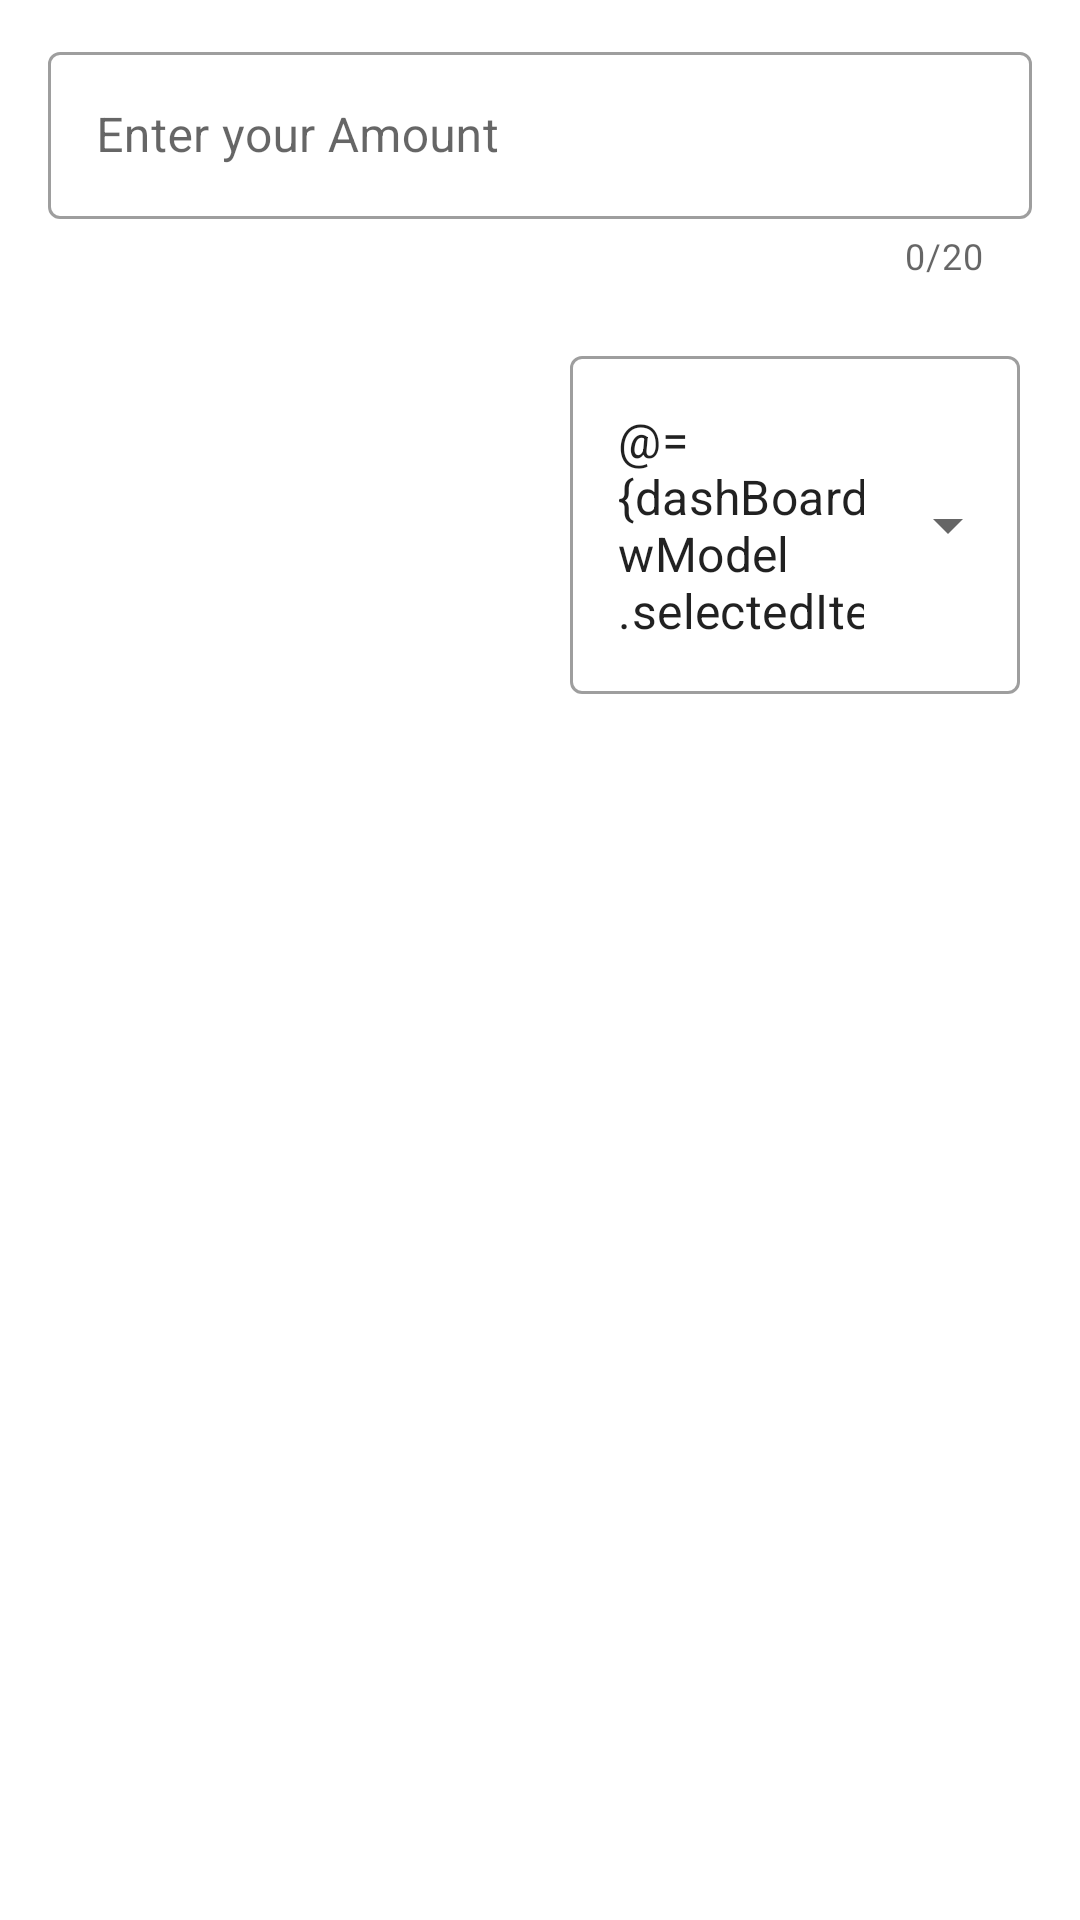

Reconstruct the res/layout file that produces this screen, plus the resources it refers to.
<!-- AndroidManifest.xml: application theme Theme.PayPayAndroidTest -->
<!-- res/layout/fragment_dash_board.xml -->
<?xml version="1.0" encoding="utf-8"?>
<layout xmlns:android="http://schemas.android.com/apk/res/android"
    xmlns:app="http://schemas.android.com/apk/res-auto"
    xmlns:tools="http://schemas.android.com/tools">

    <data>

        <import type="android.view.View" />
        <variable
            name="dashBoardViewModel"
            type="com.example.paypayandroidtest.viewmodel.fragment.DashBoardViewModel" />
    </data>

    <androidx.constraintlayout.widget.ConstraintLayout
        android:id="@+id/parentLayput"
        android:layout_width="match_parent"
        android:layout_height="match_parent"
        tools:context=".ui.fragment.DashBoardFragment">

        <com.google.android.material.textfield.TextInputLayout
            android:id="@+id/input_amount"
            style="@style/Widget.MaterialComponents.TextInputLayout.OutlinedBox"
            android:layout_width="match_parent"
            android:layout_height="wrap_content"
            android:layout_marginStart="16dp"
            android:layout_marginTop="12dp"
            android:layout_marginEnd="16dp"
            app:boxBackgroundMode="outline"
            app:counterEnabled="true"
            app:counterMaxLength="20"
            app:layout_constraintEnd_toEndOf="parent"
            app:layout_constraintStart_toStartOf="parent"
            app:layout_constraintTop_toTopOf="parent">

            
            <com.google.android.material.textfield.TextInputEditText
                android:layout_width="match_parent"
                android:layout_height="wrap_content"
                android:hint="@string/enter_your_amount"
                android:inputType="numberDecimal"
                android:onTextChanged="@{dashBoardViewModel.onTextChanged}"
                android:maxLength="20" />
        </com.google.android.material.textfield.TextInputLayout>

        <com.google.android.material.textfield.TextInputLayout
            android:id="@+id/currency_type"
            style="@style/Widget.MaterialComponents.TextInputLayout.OutlinedBox.ExposedDropdownMenu"
            android:layout_width="match_parent"
            android:layout_height="wrap_content"
            android:layout_margin="20dp"
            app:layout_constraintLeft_toLeftOf="parent"
            app:layout_constraintRight_toRightOf="parent"
            app:layout_constraintTop_toBottomOf="@+id/input_amount">

            <AutoCompleteTextView
                android:id="@+id/autoCompleteTextView"
                android:layout_width="150dp"
                android:layout_height="match_parent"
                android:layout_gravity="end"
                android:layout_weight="1"
                android:completionThreshold="1"
                android:ems="15"
                android:inputType="none"
                android:text="@={dashBoardViewModel.selectedItem}"
                tools:ignore="LabelFor" />

        </com.google.android.material.textfield.TextInputLayout>

        <androidx.recyclerview.widget.RecyclerView
            android:id="@+id/currency_list_recyclerview"
            android:layout_width="match_parent"
            android:layout_height="0dp"
            android:padding="5dp"
            app:layout_constraintBottom_toBottomOf="parent"
            app:layout_constraintEnd_toEndOf="parent"
            app:layout_constraintHorizontal_bias="0.0"
            app:layout_constraintStart_toStartOf="parent"
            app:layout_constraintTop_toBottomOf="@+id/currency_type"
            app:layout_constraintVertical_bias="0.0"
            tools:listitem="@layout/item_grid_layout" />

    </androidx.constraintlayout.widget.ConstraintLayout>
</layout>
<!-- res/layout/item_grid_layout.xml (included above) -->
<?xml version="1.0" encoding="utf-8"?>
<layout xmlns:android="http://schemas.android.com/apk/res/android"
    xmlns:app="http://schemas.android.com/apk/res-auto">

    <data>

    </data>

    <androidx.cardview.widget.CardView
        android:layout_width="match_parent"
        android:layout_height="wrap_content"
        app:cardElevation="2dp"
        app:cardUseCompatPadding="true">

        <androidx.constraintlayout.widget.ConstraintLayout
            android:layout_width="match_parent"
            android:layout_height="wrap_content"
            android:background="@color/design_default_color_primary_dark">

            <com.google.android.material.textview.MaterialTextView
                android:id="@+id/name_of_currency"
                android:layout_width="wrap_content"
                android:layout_height="wrap_content"
                android:layout_margin="3dp"
                android:padding="12dp"
                android:textColor="@color/white"
                app:layout_constraintEnd_toEndOf="parent"
                app:layout_constraintStart_toStartOf="parent"
                app:layout_constraintTop_toTopOf="parent" />


            <com.google.android.material.textview.MaterialTextView
                android:id="@+id/currnecy_value"
                android:layout_width="wrap_content"
                android:layout_height="wrap_content"
                android:layout_margin="5dp"
                android:padding="12dp"
                android:textColor="@color/white"
                app:layout_constraintEnd_toEndOf="parent"
                app:layout_constraintStart_toStartOf="parent"
                app:layout_constraintTop_toBottomOf="@+id/name_of_currency" />


        </androidx.constraintlayout.widget.ConstraintLayout>
    </androidx.cardview.widget.CardView>

</layout>
<!-- resources referenced by this layout -->
<resources>
  <string name="enter_your_amount">Enter your Amount</string>
  <style name="Theme.PayPayAndroidTest" parent="Theme.MaterialComponents.DayNight.DarkActionBar">
          
          <item name="colorPrimary">@color/purple_500</item>
          <item name="colorPrimaryVariant">@color/purple_700</item>
          <item name="colorOnPrimary">@color/white</item>
          
          <item name="colorSecondary">@color/teal_200</item>
          <item name="colorSecondaryVariant">@color/teal_700</item>
          <item name="colorOnSecondary">@color/black</item>
          
          <item name="android:statusBarColor">?attr/colorPrimaryVariant</item>
          
  
  
      </style>
  <!-- not gathered from this repository: default colours our renderer supplied (Android Studio template values) -->
  <color name="purple_500">#FF6200EE</color>
  <color name="purple_700">#FF3700B3</color>
  <color name="teal_200">#FF03DAC5</color>
  <color name="teal_700">#FF018786</color>
  <color name="black">#FF000000</color>
  <color name="white">#FFFFFFFF</color>
</resources>
